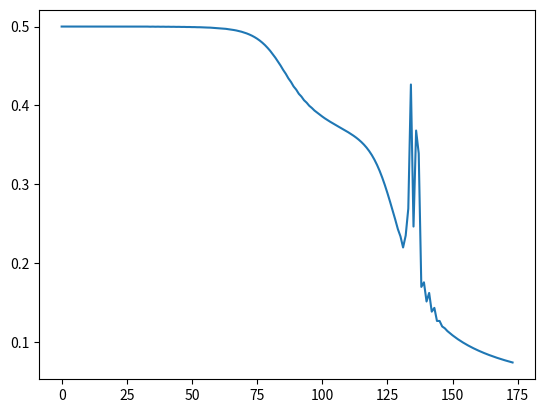

This chart was generated by the following Python code:
"""
Esse código tem o objetivo de elucidar o algoritmo de Backpropagation, de forma a 
criar uma RNA capaz de se aproximar ao comportamento de uma porta lógica XOR  
"""

import numpy as np
import matplotlib.pyplot as plt

#entrada
X = np.array([[0,0],[0,1],[1,0],[1,1]])
#saída esperada
y = np.array([[0],[1],[1],[0]]) 

#definindo a função de ativação
def sigmoid(x, diff=False):
    
    if diff:
        #derivada da função sigmoid
        return sigmoid(x) * (1 - sigmoid(x))
    else:
        #função sigmoid
        return 1/(1 + np.exp(-x))

class Neural():
    
    def __init__(self):
        self.inputLayerNeurons, self.hiddenLayerNeurons, self.outputLayerNeurons = 2, 2, 1

        #inicializando os pesos
        self.W_hidden = np.random.uniform\
            (low=-0.1, high=0.1, size=(self.inputLayerNeurons, self.hiddenLayerNeurons)) #2x2
        self.W_output = np.random.uniform\
            (low=-0.1, high=0.1, size=(self.hiddenLayerNeurons, self.outputLayerNeurons)) #2x1
        
        #inicializando os biais
        self.bias_hidden = np.random.uniform(low=0, high= 0.1, size=(1, self.hiddenLayerNeurons))
        self.bias_output = np.random.uniform(low=0, high= 0.1, size=(1, self.outputLayerNeurons))

    #definindo feed forward propagation
    def feedForward(self, x):
        
        #camada escondida
        self.hidden_net = np.dot(x, self.W_hidden) + self.bias_hidden # 4x2 * 2x2  + 1x2 -> 4x2
        self.hidden_output = sigmoid(self.hidden_net) # 4x2

        #camada de saída
        self.output_net = np.dot(self.hidden_output, self.W_output) + self.bias_output # 1x2 * 2x1 -> 1x1
        output = sigmoid(self.output_net) # 1x1

        return output

    #definindo feed backward propagation
    def feedBackward(self, x, learning_rate, expected_out, output):
        #erro da camada de saída
        self.error = (expected_out - output) # 1x1
        self.delta_output = self.error * sigmoid(self.output_net, diff=True) #1x1
        
        #erro da camada escondida
        self.hidden_error = np.dot(self.delta_output, self.W_output.T) # 1x1 * 1x2 -> 1x2
        self.delta_hidden = self.hidden_error * sigmoid(self.hidden_net, diff=True) #1x2

        #atualizando os pesos
        self.W_output += learning_rate * np.dot(self.hidden_output.T, self.delta_output) #2x1 * 1x1 -> 2x1 
        self.W_hidden += learning_rate * np.dot(x.T, self.delta_hidden) #2x1 * 1x2 -> 2x2

        #atualizando os bias
        self.bias_output += learning_rate * np.sum(self.delta_output, axis=0, keepdims=True)  
        self.bias_hidden += learning_rate * np.sum(self.delta_hidden, axis=0, keepdims=True)
        
    #definindo treinamento
    def train(self, minimum_error, learning_rate, expected_out, X):
        #inicializando as épocas e os erros:
        epochs = 0
        error = np.ones(expected_out.shape) 
        error_epochs = []
        #se qualquer um dos erros for maior ou igual ao erro mínimo
        while any(error >= minimum_error) :
            #contador da época
            epochs+=1    
            
            #ajuste de pesos
            self.output = self.feedForward(X)
            self.feedBackward(X, learning_rate, expected_out, self.output)

            #cálculo do erro        
            error = abs(self.feedForward(X) - expected_out) 

            #erro absoluto médio
            error_epochs.append(error.sum()/4)        
            
            
            print(f"época: {epochs}\nerro: \n{error}\n")

        #plot do gráfico erro abs médio vs época
        plt.plot(range(epochs), error_epochs) 
        plt.show()

        #retorno dos dados da RNA treinada
        return epochs, error, self.W_hidden, self.W_output, self.bias_hidden, self.bias_output

    
            
            

if __name__ == '__main__':
    NN = Neural()
    #determinado a taxa de aprendizagem
    learning_rate = 7
    minimum_error = 0.1
   
     #treinando a rede:
    epoch, error, W_escondido, W_saida, bias_escondido, bias_saida = NN.train(minimum_error, learning_rate, y, X)
    print(f"a época que atendeu ao requisitado foi: {epoch}\no erro: \n{error}\n")
    print(f"Os pesos da camada escondida: \n{W_escondido}\n, Os pesos da camada de saída:\n {W_saida}\n")
    print(f"O bias da camada escondida: \n{bias_escondido}\n, O biais da camada de saída:  \n{bias_saida}\n")
